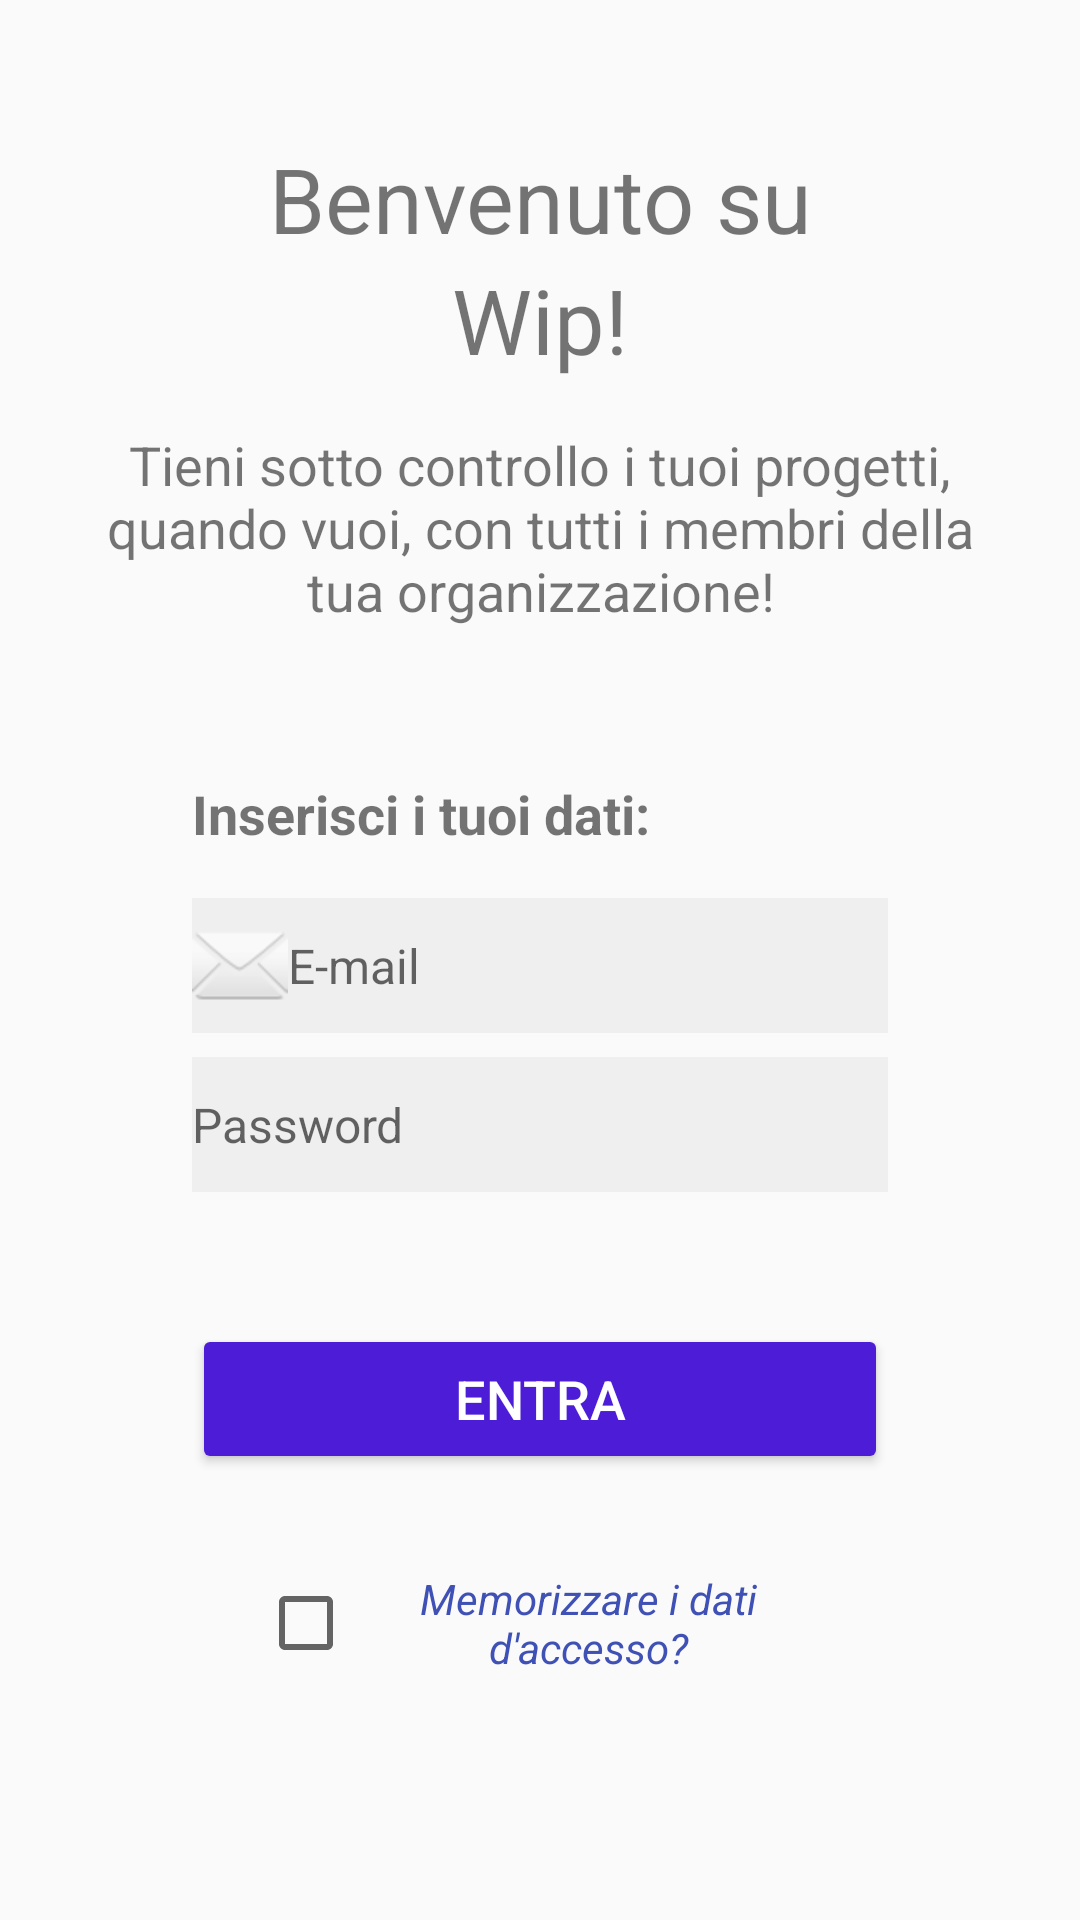

Android layout source for this screen:
<!-- AndroidManifest.xml: application theme AppTheme -->
<!-- res/layout/fragment_login.xml -->
<?xml version="1.0" encoding="utf-8"?>
<android.support.constraint.ConstraintLayout xmlns:android="http://schemas.android.com/apk/res/android"
                                             xmlns:app="http://schemas.android.com/apk/res-auto"
                                             xmlns:tools="http://schemas.android.com/tools"
                                             android:layout_width="match_parent"
                                             android:layout_height="match_parent"
                                             tools:context=".LoginFragment" android:id="@+id/constraintLayout">
    <ScrollView
            android:layout_width="0dp"
            android:layout_height="0dp" app:layout_constraintEnd_toEndOf="parent"
            app:layout_constraintStart_toStartOf="parent"
            app:layout_constraintBottom_toBottomOf="parent"
            app:layout_constraintTop_toTopOf="parent" app:layout_constraintHorizontal_bias="0.5"
            app:layout_constraintVertical_bias="0.0">
        <android.support.constraint.ConstraintLayout android:layout_width="match_parent"
                                                     android:layout_height="wrap_content"
                                                     android:id="@+id/linearLayout">
            <EditText
                    android:layout_width="0dp"
                    android:layout_height="45dp"
                    android:inputType="textPersonName"
                    android:textColor="@color/common_google_signin_btn_text_dark_focused"
                    android:textSize="16sp"
                    android:drawableStart="@android:drawable/ic_dialog_email"
                    android:ems="10"
                    android:hint="@string/email"
                    android:background="#EFEFF0"
                    android:id="@+id/editMail"
                    app:layout_constraintStart_toStartOf="parent"
                    app:layout_constraintHorizontal_bias="0.497" app:layout_constraintEnd_toEndOf="parent"
                    android:layout_marginTop="16dp" app:layout_constraintTop_toBottomOf="@+id/tvHint"
                    android:layout_marginStart="64dp" android:layout_marginEnd="64dp" android:importantForAutofill="no"
                    tools:targetApi="o"/>
            <EditText
                    android:layout_width="0dp"
                    android:layout_height="45dp"
                    android:inputType="textPassword"
                    android:textColor="@color/common_google_signin_btn_text_dark_focused"
                    android:textSize="16sp"
                    android:drawableStart="@drawable/ic_action_password"
                    android:ems="10"
                    android:hint="@string/Password"
                    android:background="#EFEFF0"
                    android:id="@+id/editPassword"
                    app:layout_constraintStart_toStartOf="parent"
                    app:layout_constraintHorizontal_bias="0.5" app:layout_constraintEnd_toEndOf="parent"
                    android:layout_marginTop="8dp" app:layout_constraintTop_toBottomOf="@+id/editMail"
                    android:layout_marginStart="64dp" android:layout_marginEnd="64dp" android:autofillHints=""
                    tools:targetApi="o"/>
            <Button
                    android:text="@string/accedilogin"
                    android:layout_width="0dp"
                    android:layout_height="50dp" android:id="@+id/btnSignin"
                    app:layout_constraintTop_toBottomOf="@+id/editPassword"
                    android:layout_marginTop="44dp" android:textSize="18sp" android:textColor="#FFFFFF"
                    android:backgroundTint="#4D1CD6"
                    app:layout_constraintStart_toStartOf="@+id/editPassword"
                    app:layout_constraintEnd_toEndOf="@+id/editPassword" app:layout_constraintHorizontal_bias="0.0"/>
            <TextView
                    android:text="@string/welcome1"
                    android:layout_width="wrap_content"
                    android:layout_height="wrap_content"
                    android:id="@+id/welcome" app:layout_constraintStart_toStartOf="parent"
                    app:layout_constraintEnd_toEndOf="parent"
                    android:layout_marginTop="46dp" app:layout_constraintTop_toTopOf="parent" android:textSize="30sp"/>
            <TextView
                    android:text="@string/welcome2"
                    android:layout_width="wrap_content"
                    android:layout_height="wrap_content"
                    android:id="@+id/welcome2"
                    app:layout_constraintTop_toBottomOf="@+id/welcome" app:layout_constraintStart_toStartOf="parent"
                    app:layout_constraintHorizontal_bias="0.5" app:layout_constraintEnd_toEndOf="parent"
                    android:textSize="30sp"/>
            <TextView
                    android:text="@string/Intro"
                    android:layout_width="318dp"
                    android:layout_height="wrap_content"
                    android:id="@+id/intro" app:layout_constraintStart_toStartOf="parent"
                    app:layout_constraintHorizontal_bias="0.5" app:layout_constraintEnd_toEndOf="parent"
                    android:layout_marginTop="16dp" app:layout_constraintTop_toBottomOf="@+id/welcome2"
                    android:textSize="18sp" android:textAlignment="center"/>
            <TextView
                    android:text="@string/tvHint"
                    android:layout_width="0dp"
                    android:layout_height="wrap_content"
                    android:id="@+id/tvHint" android:textSize="18sp"
                    android:layout_marginTop="50dp" app:layout_constraintTop_toBottomOf="@+id/intro"
                    app:layout_constraintStart_toStartOf="@+id/editMail"
                    app:layout_constraintEnd_toEndOf="@+id/editMail" android:textStyle="bold"/>
            <CheckBox
                    android:text="@string/AutoLogin"
                    android:layout_width="0dp"
                    android:layout_height="wrap_content"
                    android:id="@+id/checkAutoLogin" app:layout_constraintStart_toStartOf="parent"
                    android:layout_marginStart="86dp"
                    app:layout_constraintEnd_toEndOf="parent"
                    android:layout_marginEnd="86dp" app:layout_constraintHorizontal_bias="0.312"
                    android:textColor="#3F51B5" android:textStyle="italic" android:layout_marginTop="32dp"
                    app:layout_constraintTop_toBottomOf="@+id/btnSignin"
                    app:layout_constraintBottom_toBottomOf="parent"
                    app:layout_constraintVertical_bias="1.0" android:textAlignment="center"/>
        </android.support.constraint.ConstraintLayout>
    </ScrollView>


</android.support.constraint.ConstraintLayout>
<!-- resources referenced by this layout -->
<resources>
  <string name="AutoLogin">Memorizzare i dati d\'accesso?</string>
  <string name="Intro">Tieni sotto controllo i tuoi progetti, quando vuoi, con tutti i membri della tua
          organizzazione!
      </string>
  <string name="Password">Password</string>
  <string name="accedilogin">ENTRA</string>
  <string name="email">E-mail</string>
  <string name="tvHint">Inserisci i tuoi dati:</string>
  <string name="welcome1">Benvenuto su</string>
  <string name="welcome2">Wip!</string>
  <style name="AppTheme" parent="Theme.AppCompat.Light.NoActionBar">
          
          <item name="colorPrimary">@color/colorPrimary</item>
          <item name="colorPrimaryDark">@color/colorPrimaryDark</item>
          //<item name="colorAccent">@color/colorPrimaryDark</item>
      </style>
  <color name="colorPrimary">#008577</color>
  <color name="colorPrimaryDark">#4D1CD6</color>
</resources>
